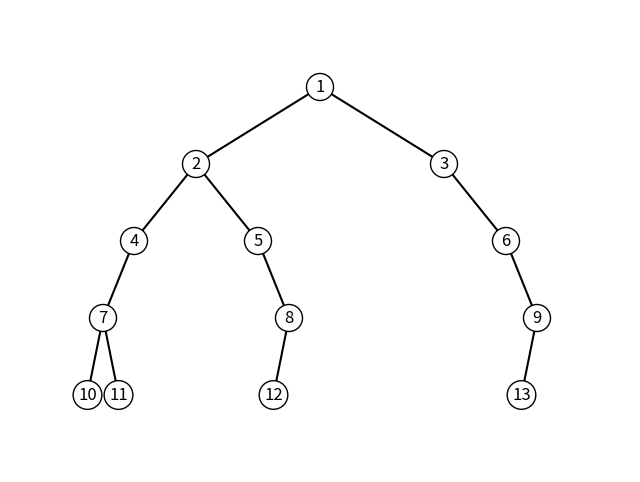

The script that saved this image:
import matplotlib.pyplot as plt
from collections import deque

binary_tree_adj_list = {
    1: [2, 3],
    2: [4, 5],
    3: [None, 6],
    4: [7, None],
    5: [None, 8],
    6: [None, 9],
    7: [10, 11],
    8: [12, None],
    9: [13, None],
    10: [None, None],
    11: [None, None],
    12: [None, None],
    13: [None, None]
}

nary_tree_adj_list = {
    1: [2, 3, 4],
    2: [5, 6],
    3: [],
    4: [7],
    5: [8, 9],
    6: [10],
    7: [],
    8: [],
    9: [],
    10: []
}

bst_adj_list = {
    8: [3, 10],
    3: [1, 6],
    10: [None, 14],
    1: [None, None],
    6: [4, 7],
    14: [13, None],
    4: [None, None],
    7: [None, None],
    13: [None, None]
}

def binary_tree_check(adj_list):
    for node, children in adj_list.items():

        if len(children) > 2: #check if any node has more than 2 children
            return False

    return True

'''tmj chineses parte 2'''
def get_binary_root(adj_list):
    if not adj_list:
        return None

    # Create a set of all child nodes
    child_nodes = set()
    for children in adj_list.values():
        child_nodes.update(child for child in children if child is not None)

    for node in adj_list:
        if node not in child_nodes:
            return node

    return None

def get_nary_root(adj_list):
    if not adj_list:
        return None

    child_nodes = set()
    for children in adj_list.values():
        child_nodes.update(children)

    for node in adj_list:
        if node not in child_nodes:
            return node
    return None

class BinaryTreeNode:
    def __init__(self, value=0, left=None, right=None):
        self.value = value
        self.left = left
        self.right = right

def build_binary_tree(adj_list, root_value):
    if not root_value:
        return None

    # Create the root node
    root = BinaryTreeNode(root_value)

    # Get the children of the current node
    children = adj_list.get(root_value, [])

    # Assign left and right children (binary tree has at most 2 children)
    if len(children) > 0:
        root.left = build_binary_tree(adj_list, children[0])
    if len(children) > 1:
        root.right = build_binary_tree(adj_list, children[1])

    return root

class NaryTreeNode:
    def __init__(self, value=0, children=None):
        self.value = value
        self.children = children if children is not None else []

def build_nary_tree(adj_list, root_value):
    if not root_value:
        return None

    root = NaryTreeNode(root_value)
    children = adj_list.get(root_value, [])

    for child in children:
        root.children.append(build_nary_tree(adj_list, child))

    return root


'''todo o codigo de plotar foi feito pelo deepseek tmj chines'''
def plot_binary_tree(node, x, y, dx, dy, ax):
    if node is None:
        return

    # Plot the current node
    ax.text(x, y, str(node.value), fontsize=12, ha='center', va='center',
            bbox=dict(facecolor='white', edgecolor='black', boxstyle='circle'))

    # Plot left child
    if node.left:
        ax.plot([x, x - dx], [y, y - dy], 'k-')  # Draw a line to the left child
        plot_binary_tree(node.left, x - dx, y - dy, dx / 2, dy, ax)  # Recur for the left subtree

    # Plot right child
    if node.right:
        ax.plot([x, x + dx], [y, y - dy], 'k-')  # Draw a line to the right child
        plot_binary_tree(node.right, x + dx, y - dy, dx / 2, dy, ax)  # Recur for the right subtree

root = build_binary_tree(bst_adj_list, get_binary_root(bst_adj_list))

fig, ax = plt.subplots(figsize=(10, 8))
ax.set_xlim(-5, 5)
ax.set_ylim(-5, 1)
ax.axis('off')

'''VLW CHINESES 3!!!!!!'''
def plot_nary_tree(node, x, y, dx, dy, ax):
    if node is None:
        return

    # Plot the current node
    ax.text(x, y, str(node.value), fontsize=12, ha='center', va='center',
            bbox=dict(facecolor='white', edgecolor='black', boxstyle='circle'))

    # Plot edges to children
    num_children = len(node.children)
    if num_children > 0:
        # Calculate the x-coordinates for children
        x_start = x - (num_children - 1) * dx / 2
        for i, child in enumerate(node.children):
            x_child = x_start + i * dx
            y_child = y - dy
            ax.plot([x, x_child], [y, y_child], 'k-')  # Draw a line to the child
            plot_nary_tree(child, x_child, y_child, dx / num_children, dy, ax)


fig, ax = plt.subplots(figsize=(8, 6))
ax.set_xlim(-5, 5)
ax.set_ylim(-5, 1)
ax.axis('off')  # Hide axes


def binary_tree_height(adj_list, root):
    if root is None:
        return -1

    left_child, right_child = adj_list.get(root, [None, None])


    left_height = binary_tree_height(adj_list, left_child) #passes left side to the function
    right_height = binary_tree_height(adj_list, right_child) #passes right side to the function


    return max(left_height, right_height) + 1 #check which side has the bigger value and return

def nary_tree_height(adj_list, root):
    if root is None:
        return -1
    height = -1
    for child in adj_list.get(root, []):
        height = max(height, nary_tree_height(adj_list, child)) #passes through all node with children and get the path with highest length

    return height + 1

def full_binary_tree(adj_list, root):
    if root is None:
        return True

    left_child, right_child = adj_list.get(root, [None, None])

    if(left_child is None and right_child is not None) or (left_child is not None and right_child is None):
        return False

    return full_binary_tree(adj_list, left_child) and full_binary_tree(adj_list, right_child)

def complete_binary_tree(adj_list, root):
    if root is None:
        return True

    queue = deque([root])
    has_null_child = False

    while queue:
        node = queue.popleft()
        left_child, right_child = adj_list.get(node, [None, None])

        if left_child:
            if has_null_child:
                return False

            queue.append(left_child)

        else:
            has_null_child = True


        if right_child:
            if has_null_child:
                return False

            queue.append(right_child)

        else:
            has_null_child = True

    return True

def tree_type(adj_list, root):
    if full_binary_tree(adj_list, root):
        return "Arvore binaria cheia"

    elif complete_binary_tree(adj_list, root):
        return "Arvore binaria completa"

    else:
        return "Arvore binaria incompleta"

def preorder_traversal(adj_list, root):
    if root is None:
        return []
    result = [root]
    for child in adj_list.get(root, []):
        result.extend(preorder_traversal(adj_list, child))
    return result

def postorder_traversal(adj_list, root):
    if root is None:
        return []
    result = []
    for child in adj_list.get(root, []):
        result.extend(postorder_traversal(adj_list, child))
    return result + [root]


def identify_tree(adj_list):
    if binary_tree_check(adj_list):
        get_binary_root(adj_list)
        roota = build_binary_tree(adj_list, get_binary_root(adj_list))
        plot_binary_tree(roota ,x=0, y=0, dx=2, dy=1, ax=ax)
        plt.show()
        height = binary_tree_height(adj_list, get_binary_root(adj_list))
        tType = tree_type(adj_list, get_binary_root(adj_list))
        return "Arvore binaria", f"A altura eh {height}", f"O tipo eh {tType}"

    else:
        get_nary_root(adj_list)
        rootn = build_nary_tree(adj_list, get_nary_root(adj_list))
        plot_nary_tree(rootn, x=0, y=0, dx=2, dy=1, ax=ax)
        plt.show()
        height = nary_tree_height(adj_list, get_nary_root(adj_list))
        tType = tree_type(adj_list, get_nary_root(adj_list))
        return "Arvore regular", f"A altura eh {height}", f"O tipo eh {tType}"


print(preorder_traversal(binary_tree_adj_list, get_binary_root(binary_tree_adj_list)))
print(identify_tree(binary_tree_adj_list))
